Photos from the image-classification dataset "datera-v2" in the GitHub repository AffrizaWildanFauzan/datera-v2. Its 30 classes are: Albizia saponaria, Dendrobium leonis, Dracaena trifasciata, Echinodorus radican, Gymnocalycium, Hopea bilitonensis, Impatiens walleriana, Lagerstroemia speciosa, Ixora acuminata, Monstera adansonii, Nepenthes sumatrana, Alocasia Black Velvet, Nepenthes reinwardtiana, Ochna kirkii, Philodendron Lemon, Portulaca sp, Quassia amara, Reutealis trisperma, Rosa sp, Russelia equisetiformis, Syzygium myrtifolium, Tabernaemontana corymbosa, Anacampseros rufescens Sunrise, 3 apocynacaea, Areca catechu, Catharanthus roseus, Ceiba pentandra, Cuphea hyssopifolia, Cymbidium bicolor, Dendrobium Uthai White.

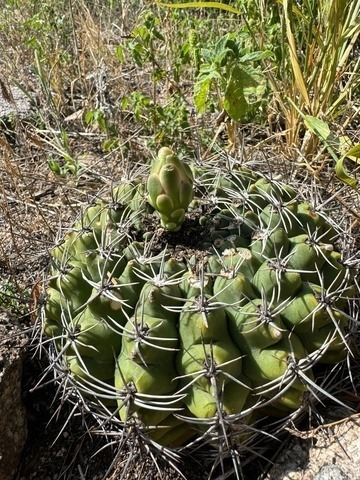
Label: Gymnocalycium

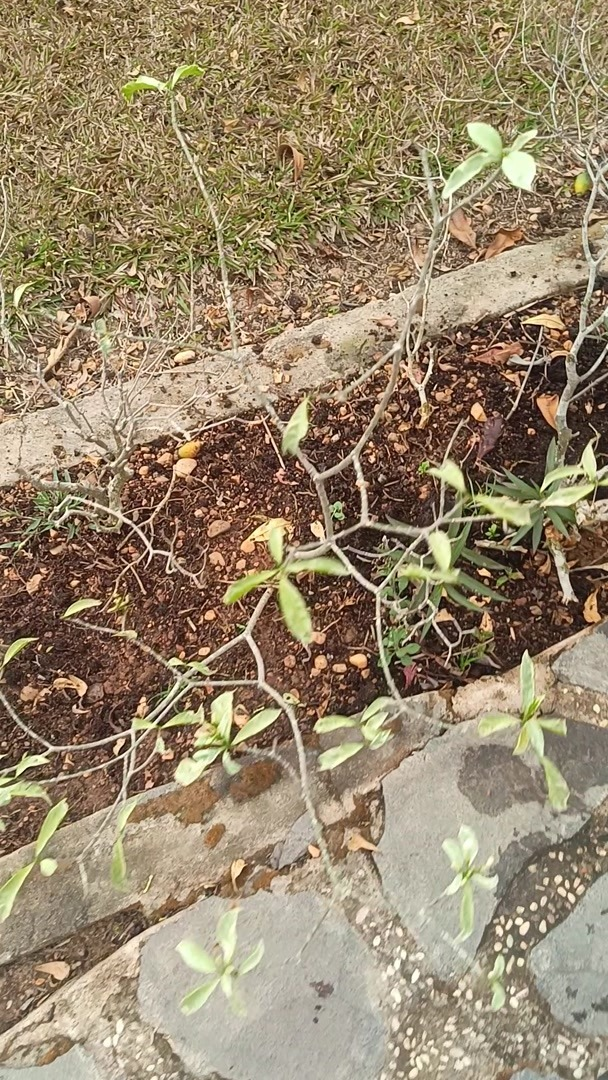
Label: Tabernaemontana corymbosa

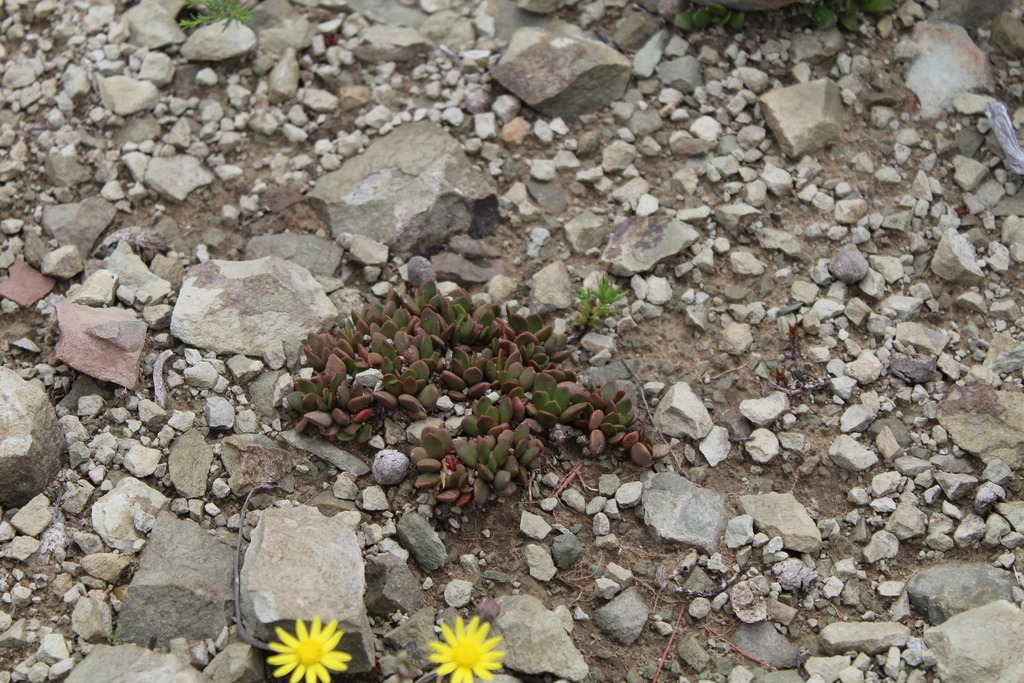
Label: Anacampseros rufescens Sunrise

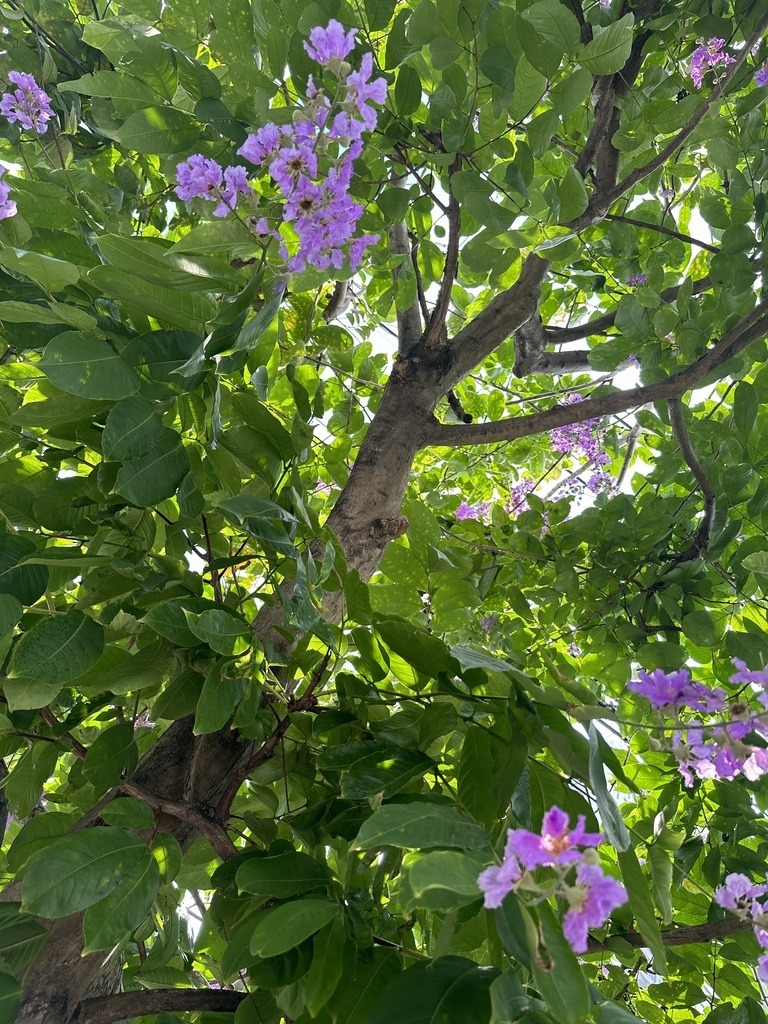
Label: Lagerstroemia speciosa

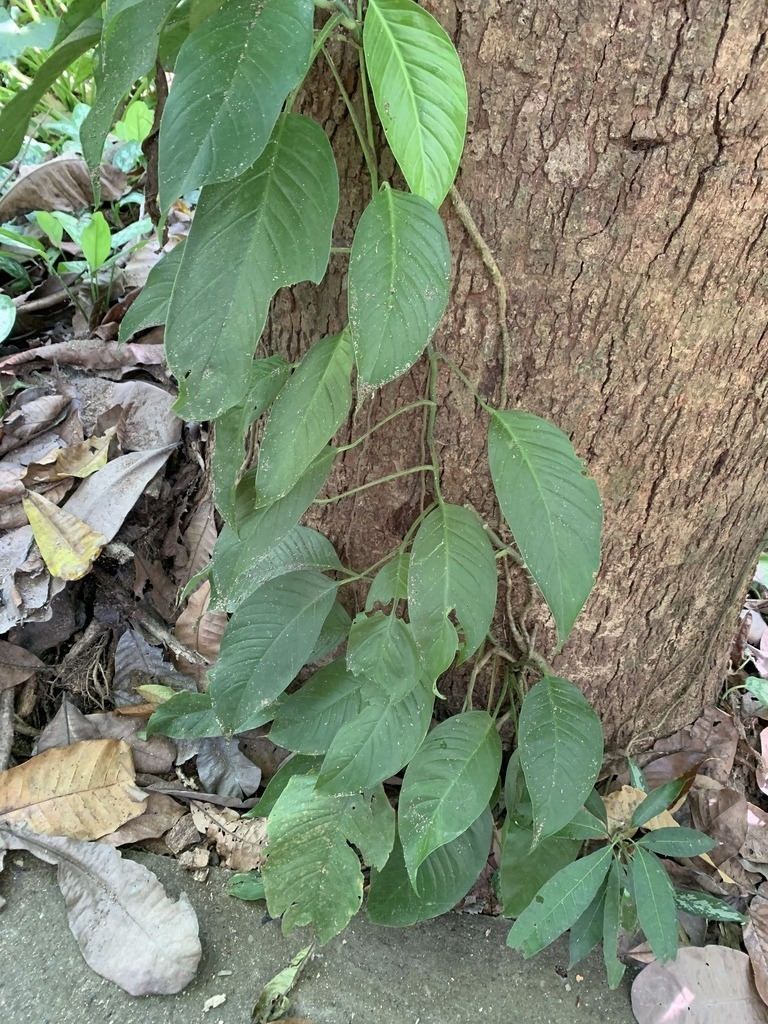
Label: Monstera adansonii

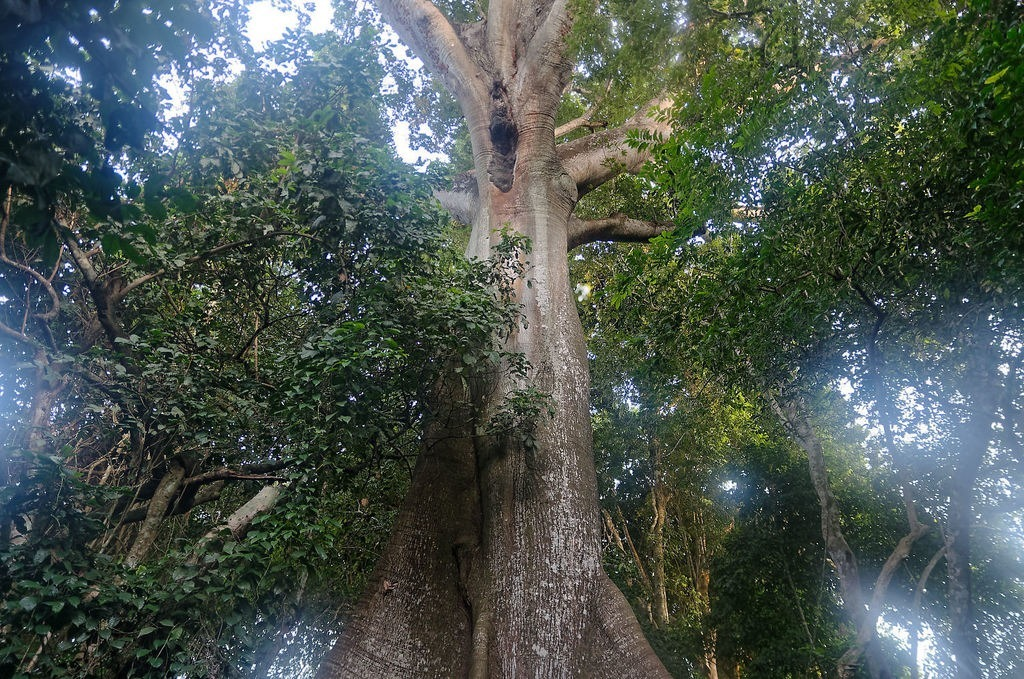
Label: Ceiba pentandra
